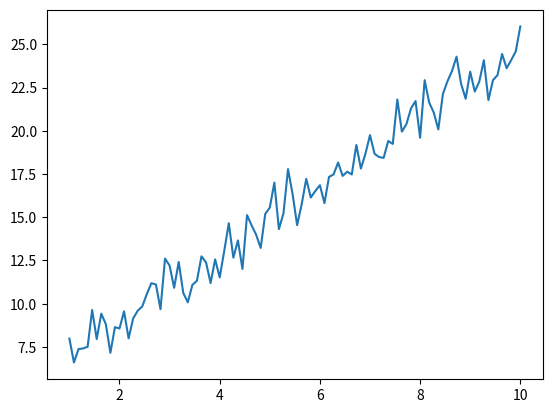

Here is the Python script that generated this plot:
import numpy as np
import pandas as pd
import matplotlib.pyplot as plt


x=np.linspace(1,10,100)
y= 2*x +2 + 3 + np.random.randn(100)


dic={'x':x,'y':y}
df=pd.DataFrame(dic)

plt.Figure(figsize=(20,8))
plt.plot(x,y)